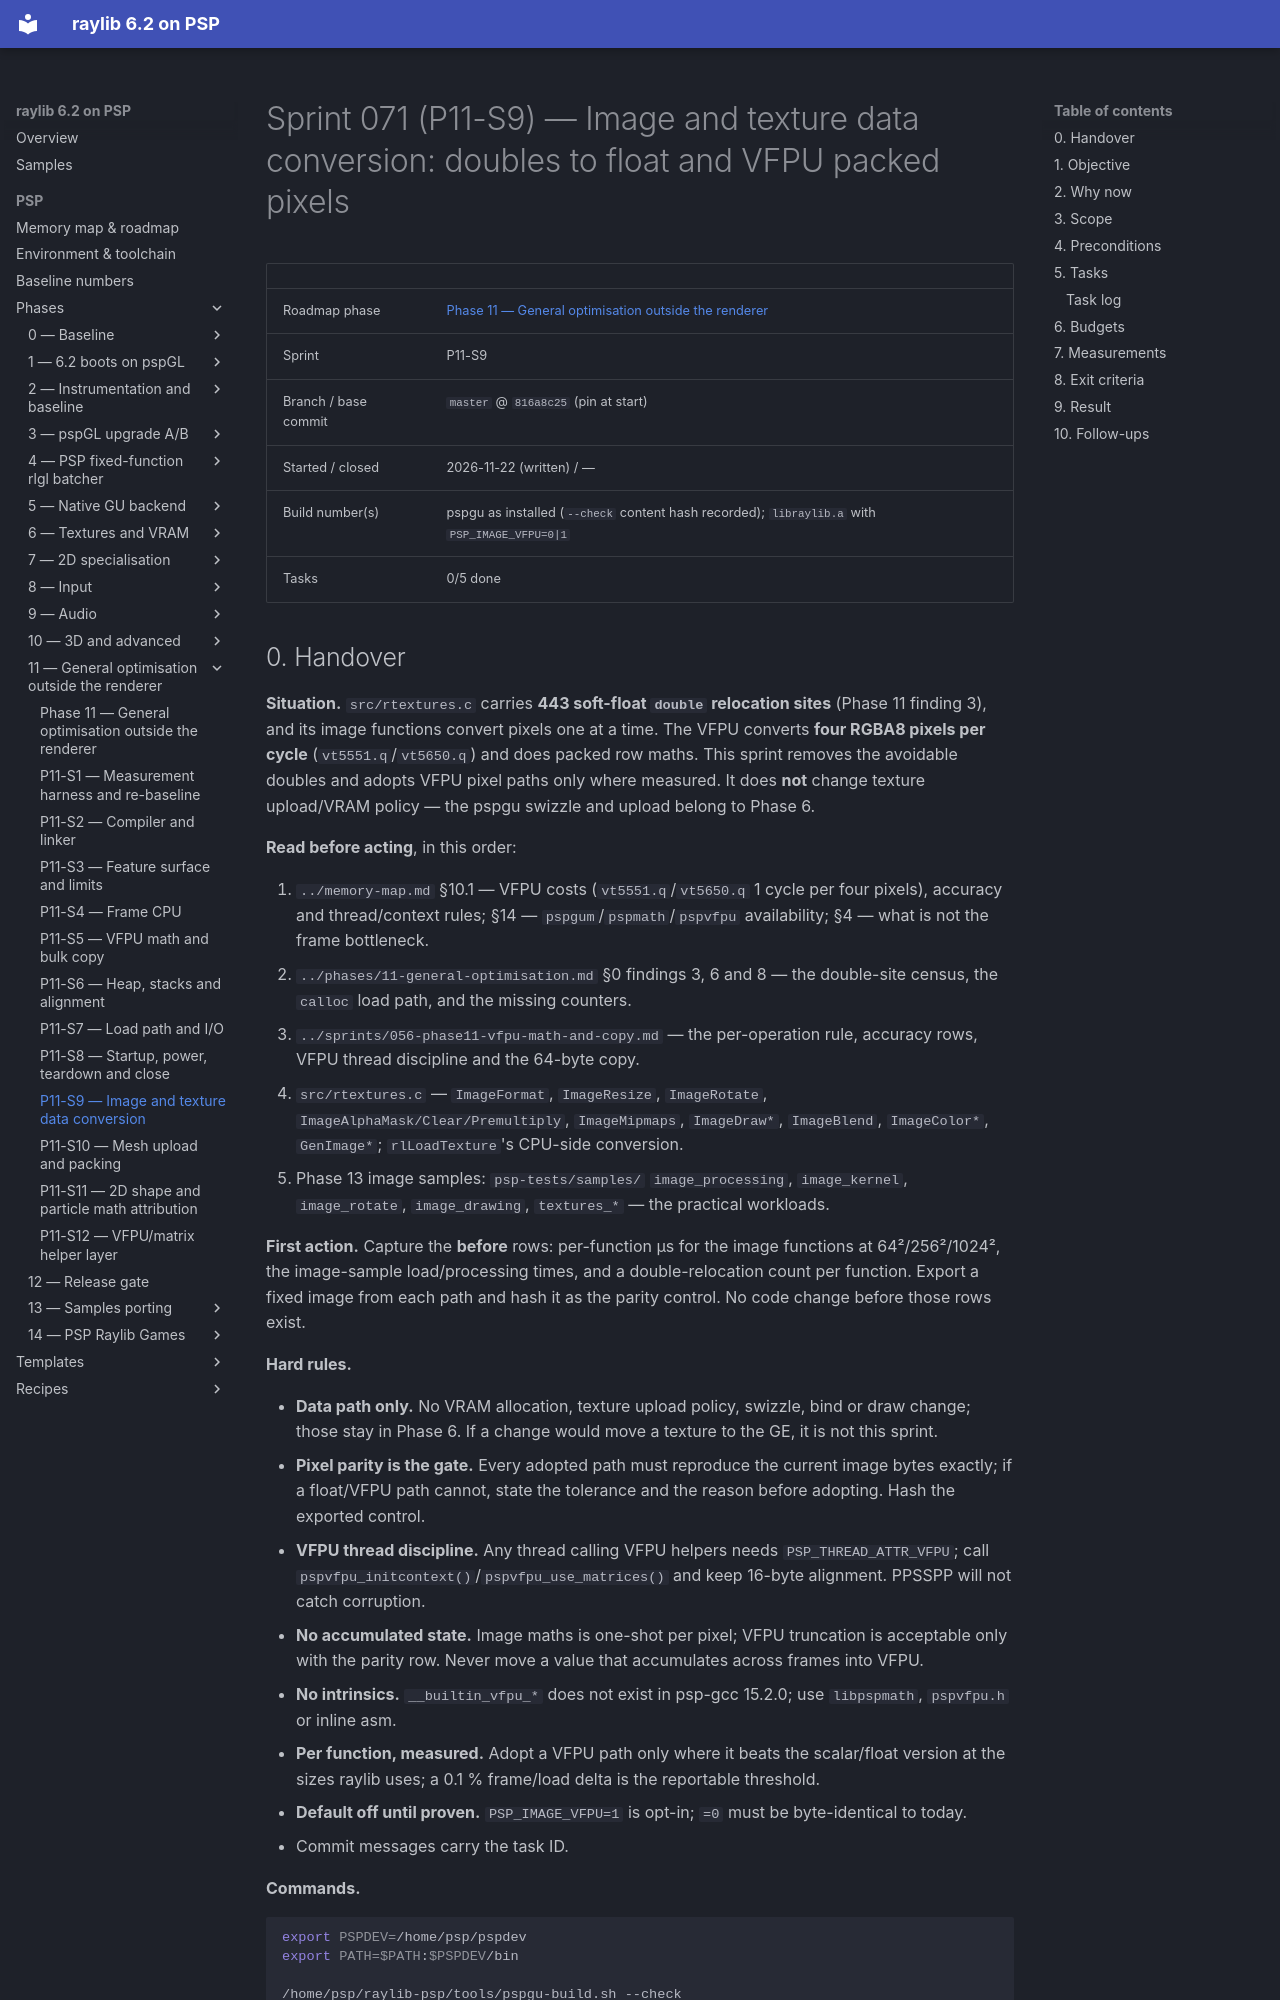

repository: nikmes/raylib · page: psp/sprints/071-phase11-image-texture-conversion/index.html · generator: mkdocs

# Sprint 071 (P11-S9) — Image and texture data conversion: doubles to float and VFPU packed pixels

| | |
|---|---|
| Roadmap phase | [Phase 11 — General optimisation outside the renderer](../phases/11-general-optimisation.md) |
| Sprint | P11-S9 |
| Branch / base commit | `master` @ `816a8c25` (pin at start) |
| Started / closed | 2026-11-22 (written) / — |
| Build number(s) | pspgu as installed (`--check` content hash recorded); `libraylib.a` with `PSP_IMAGE_VFPU=0|1` |
| Tasks | 0/5 done |
